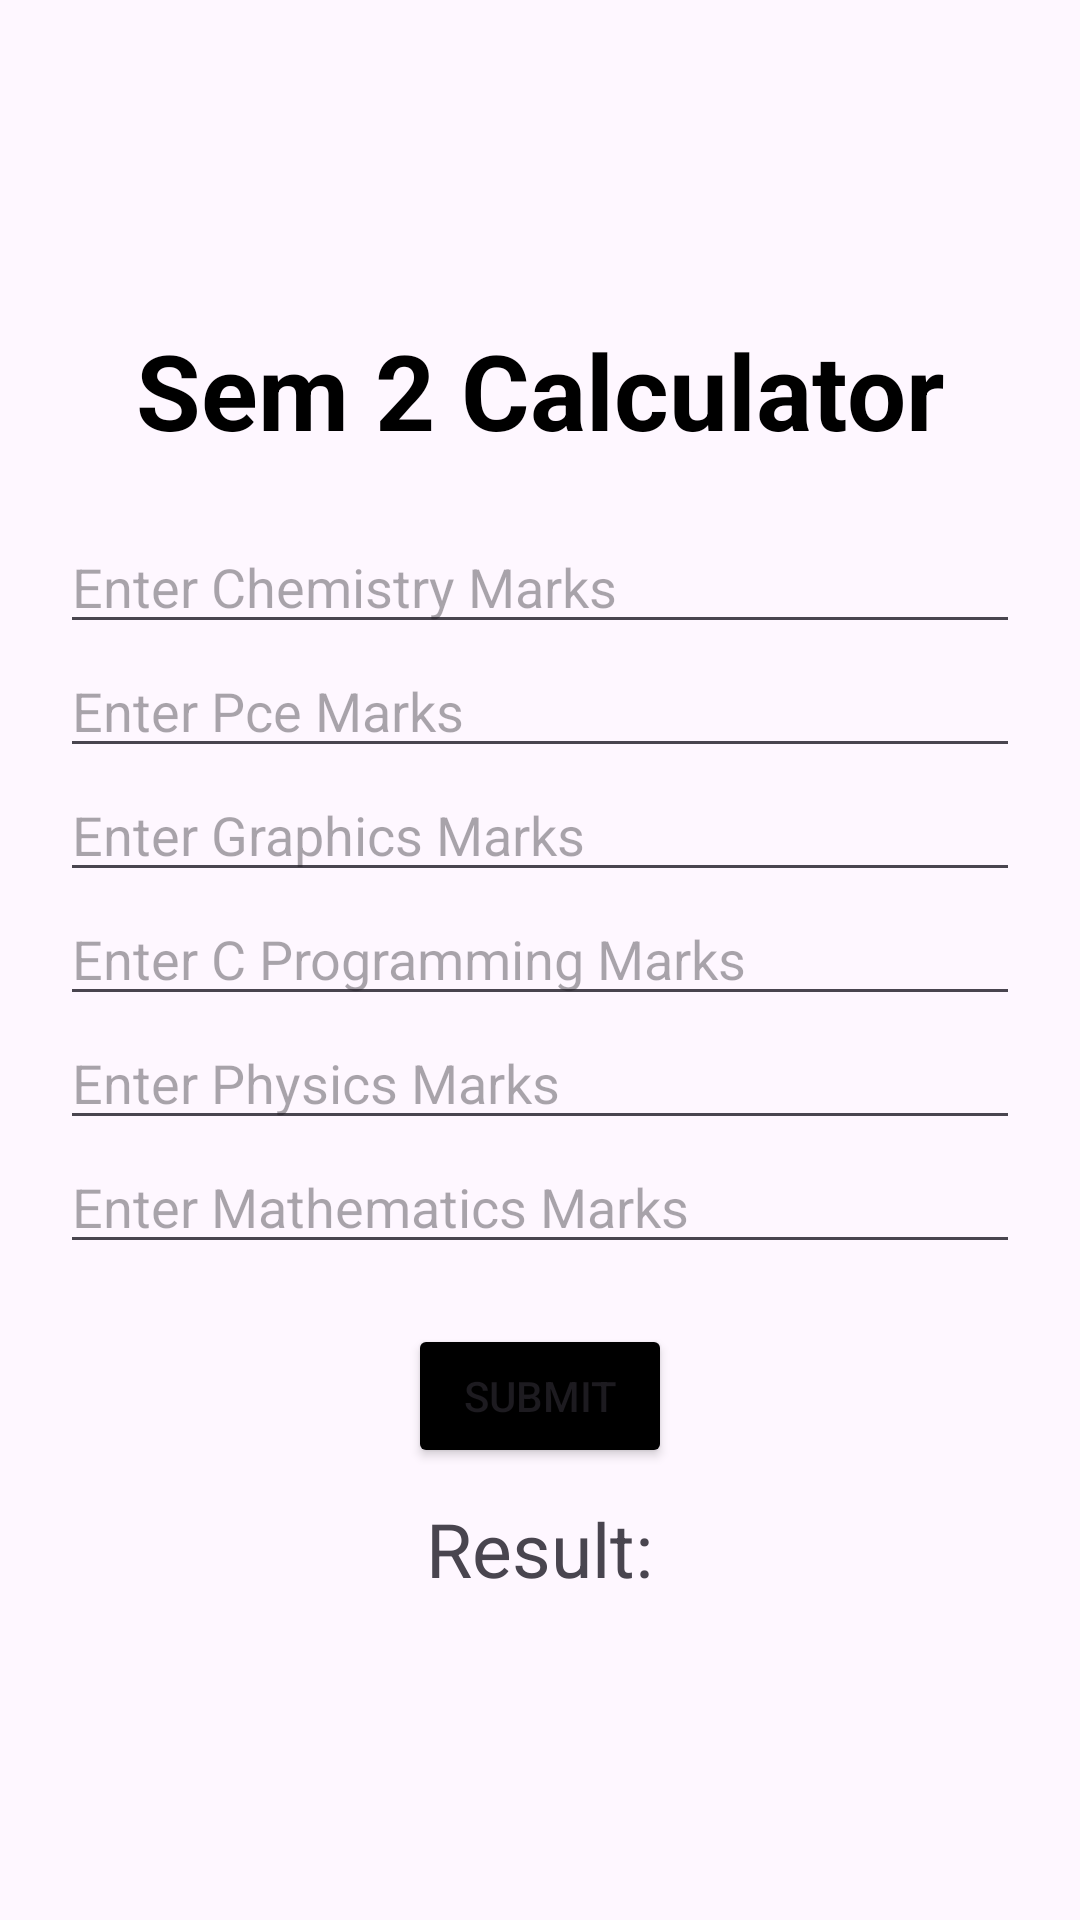

Here is an Android app screen rendered from its layout file. Give the layout XML and the strings, colors and styles it references.
<!-- AndroidManifest.xml: application theme Theme.CGPA_Calc -->
<!-- res/layout/fragment_sem2frag.xml -->
<?xml version="1.0" encoding="utf-8"?>
<LinearLayout xmlns:android="http://schemas.android.com/apk/res/android"
    xmlns:tools="http://schemas.android.com/tools"
    android:layout_width="match_parent"
    android:layout_height="match_parent"
    android:orientation="vertical"
    android:gravity="center"
    android:padding="20dp"
    tools:context=".sem2frag">

    <TextView
        android:layout_width="wrap_content"
        android:layout_height="wrap_content"
        android:text="Sem 2 Calculator"
        android:textColor="@color/black"
        android:textSize="35sp"
        android:layout_marginBottom="20dp"
        android:textStyle="bold"
        />

    <EditText
        android:layout_width="match_parent"
        android:layout_height="wrap_content"
        android:id="@+id/Chemmarks2"
        android:inputType="number"
        android:hint="Enter Chemistry Marks" />

    <EditText
        android:layout_width="match_parent"
        android:layout_height="wrap_content"
        android:id="@+id/pcemarks2"
        android:inputType="number"
        android:hint="Enter Pce Marks" />

    <EditText
        android:layout_width="match_parent"
        android:layout_height="wrap_content"
        android:id="@+id/Mechmarks2"
        android:inputType="number"
        android:hint="Enter Graphics Marks" />

    <EditText
        android:layout_width="match_parent"
        android:layout_height="wrap_content"
        android:id="@+id/Beemarks2"
        android:inputType="number"
        android:hint="Enter C Programming Marks" />

    <EditText
        android:layout_width="match_parent"
        android:layout_height="wrap_content"
        android:id="@+id/Phymarks2"
        android:inputType="number"
        android:hint="Enter Physics Marks" />

    <EditText
        android:layout_width="match_parent"
        android:layout_height="wrap_content"
        android:id="@+id/Mathsmarks2"
        android:inputType="number"
        android:hint="Enter Mathematics Marks" />

    <Button
        android:layout_marginTop="20dp"
        android:layout_width="wrap_content"
        android:layout_height="wrap_content"
        android:text="Submit"
        android:id="@+id/sem2butt"
        android:backgroundTint="@color/black"
        />

    <TextView
        android:layout_width="wrap_content"
        android:layout_height="wrap_content"
        android:layout_marginTop="10dp"
        android:text="Result:"
        android:id="@+id/result2"
        android:textSize="25sp"/>

</LinearLayout>
<!-- resources referenced by this layout -->
<resources>
  <color name="black">#FF000000</color>
  <style name="Theme.CGPA_Calc" parent="Base.Theme.CGPA_Calc" />
  <style name="Base.Theme.CGPA_Calc" parent="Theme.Material3.DayNight.NoActionBar">
          
          
      </style>
</resources>
